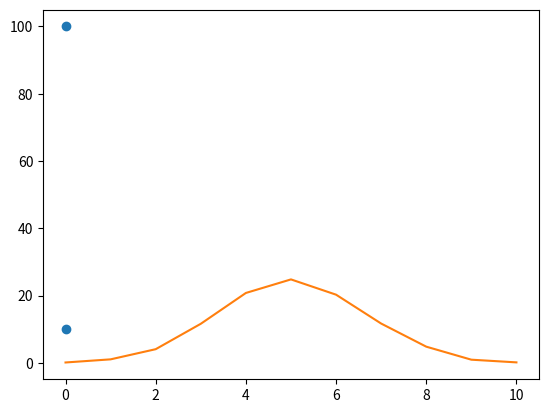

Write Python code to recreate this figure.
import random
import matplotlib.pyplot as plt
import numpy as np


def flip_coin() -> dict:
    result_dict = {i: i for i in range(11)}
    for number in range(10000):
        counter = 0
        for flip in range(10):
            if random.choice((1, 0)) == 1:
                counter += 1
        result_dict[counter] += 1

    for flip in result_dict:
        result_dict[flip] = result_dict[flip] * 100 / 10000
    return result_dict


def draw_gaussian_distribution_graph(points_dict: dict) -> None:
    x_min_max = np.array([0, 0])
    y_min_max = np.array([10, 100])
    plt.plot(x_min_max, y_min_max, "o")
    xpoints = np.array([i for i in points_dict])
    print(xpoints)
    ypoints = np.array([points_dict[i] for i in points_dict])
    print(ypoints)
    plt.plot(xpoints, ypoints)
    plt.show()


draw_gaussian_distribution_graph(flip_coin())
